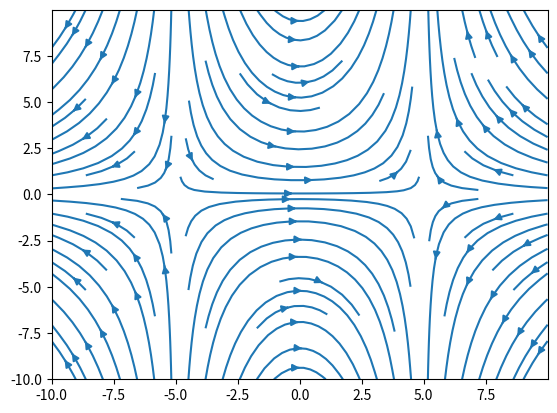

Source code (Python):
# [redacted]
# [redacted]

# [redacted]
# [redacted]

import matplotlib.pyplot as plt
import numpy as np

# gera os pontos no intervalo dado para calcular o campo elétrico e plotar o fluxo
def gerapontos(inicio,fim,passo):
  x = np.arange(inicio,fim,passo)
  y = np.arange(inicio,fim,passo)
  return np.meshgrid(x,y)

def calculacampo(x,y):
  # cargas do problema
  q1,q2 = -10,10
  # posições das cargas
  q1x,q1y = -5,0
  q2x,q2y = 5,0

  # calcula campo eletrico
  Ex = q1*(q1x-x)/(q1y**2+(q1x-x)**2)**1.5+q2*(q2x-x)/(q2y**2+(q2x-x)**2)**1.5
  Ey = q1*y/(q1y**2+(q1x-x)**2)**1.5+ q2*y/(q2y**2+(q2x-x)**2)**1.5

  return Ex,Ey

x,y = gerapontos(-10,10,0.01)
Ex,Ey = calculacampo(x,y)
plt.streamplot(x,y,Ex,Ey)
plt.show()
